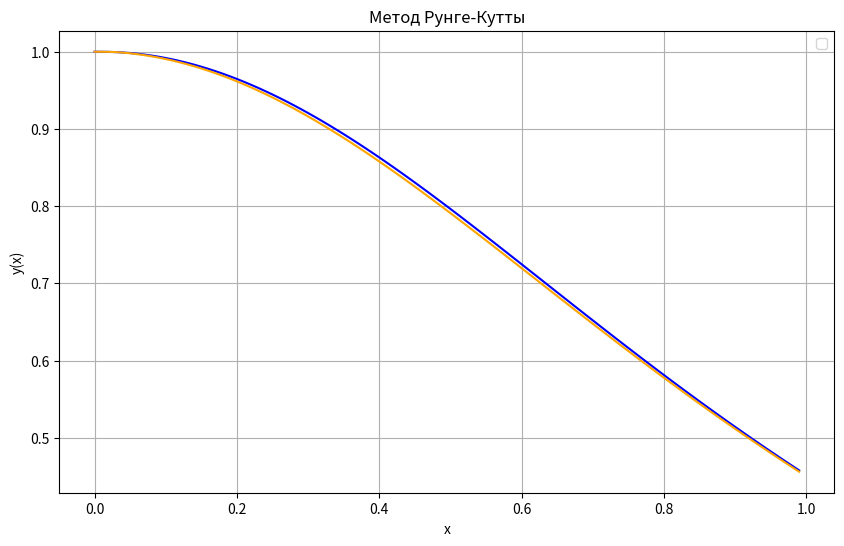

Reproduce this figure in Python.
import numpy as np
import matplotlib.pyplot as plt

def f(x, y):
    return x * np.sin(x) * x * np.exp(-x**2) - 2 * x * y


def method(x0, y0, x_max, step=0.01):
    # метод Рунге-Кутты
    x = np.arange(x0, x_max, step)
    y = np.zeros(len(x))
    y[0] = y0  
    phi1 = step*f(x[0],y[0])
    phi2 = step*f(x[0]+step/2,y[0]+phi1/2)
    phi3 = step*f(x[0]+step/2,y[0]+phi2/2)
    phi4 = step*f(x[0]+step,y[0]+phi3)
    for i in range(len(x)-1):
        y[i+1] = y[i]+(phi1+2*phi2+2*phi3+phi4)/6
        phi1=step*f(x[i],y[i])
        phi2=step*f(x[i]+step/2,y[i]+phi1/2)
        phi3=step*f(x[i]+step/2,y[i]+phi2/2)
        phi4=step*f(x[i]+step,y[i]+phi3)

    # метод Адамса
    y2 = np.zeros(len(x))
    y2[0]=y0
    y2[1]=y[1]
    y2[2]=y[2]
    y2[3]=y[3]
    count =0
    for i in range(3,len(x)-1):
        y2[i+1]=y2[i]+step*(55*f(x[i],y2[i])-59*f(x[i-1],y2[i-1])+37*f(x[i-2],y2[i-2])-9*f(x[i-3],y2[i-3]))/24
        count+=1
    print(count)



    
    # Визуализация
    plt.figure(figsize=(10, 6))
    plt.plot(x, y, color='blue')
    plt.plot(x,y2, color='orange')
    #plt.plot(x,y_vals, color='red')
    plt.title('Метод Рунге-Кутты')
    plt.xlabel('x')
    plt.ylabel('y(x)')
    plt.legend()
    plt.grid(True)
    plt.show()

    

# Параметры задачи
x0 = 0
y0 = 1
x_max = 1

# Решение
method(x0, y0, x_max)
